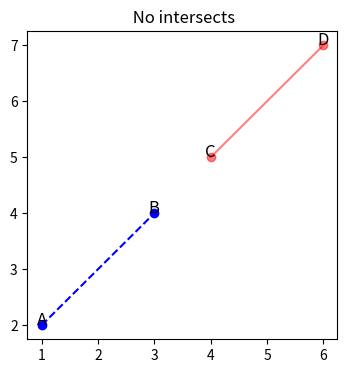
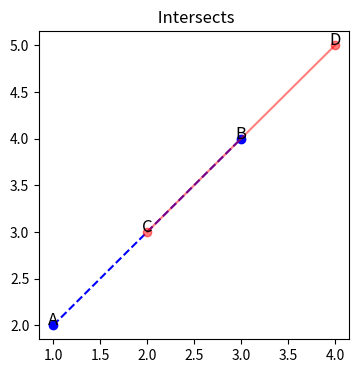
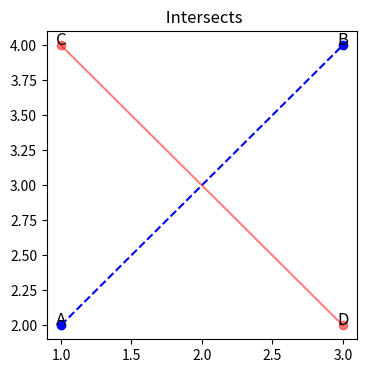
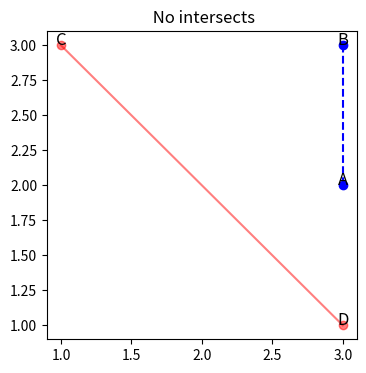
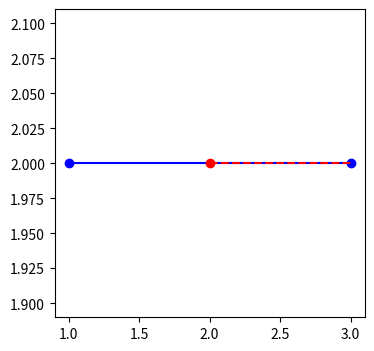

Write the Python code that produced these figures, in order.
import matplotlib.pyplot as plt
import numpy as np
import random

# random.seed(42)

class Point:
    def __init__(self, x, y, z = 0):
        self.x = x
        self.y = y
        self.z = z

    def to_numpy(self):
        return np.array([self.x, self.y, self.z])
    
    def __repr__(self) -> str:
        return f'({self.x}, {self.y}, {self.z})'


def random_point(start: int = 1, end: int = 3) -> Point:
    return Point(random.randint(start, end), random.randint(start, end))


class Segment:
    def __init__(self, p1, p2):
        self.p1 = p1
        self.p2 = p2

    def __repr__(self):
        return f"Segment: ({self.p1.x}, {self.p1.y}) -> ({self.p2.x}, {self.p2.y})"


def plot_segment(s1, s2, title=""):
    plt.figure(figsize=(4, 4))
    plt.plot([s1.p1.x, s1.p2.x], [s1.p1.y, s1.p2.y],
             color='blue', marker='o', linestyle='--')
    plt.plot([s2.p1.x, s2.p2.x], [s2.p1.y, s2.p2.y],
             color='red', marker='o', alpha=0.5)

    plt.text(s1.p1.x, s1.p1.y, 'A', fontsize=12, ha='center')
    plt.text(s1.p2.x, s1.p2.y, 'B', fontsize=12, ha='center')
    plt.text(s2.p1.x, s2.p1.y, 'C', fontsize=12, ha='center')
    plt.text(s2.p2.x, s2.p2.y, 'D', fontsize=12, ha='center')

    plt.title(title)
    plt.show()


def on_segment(p, q, r):
    """Check if point q is on segment pr"""
    p = Point(*p)
    q = Point(*q)
    r = Point(*r)

    in_x_range = q.x <= max(p.x, r.x) and q.x >= min(p.x, r.x)
    in_y_range = q.y <= max(p.y, r.y) and q.y >= min(p.y, r.y)
    if in_x_range and in_y_range:
        return True
    return False


def check_line_intersection(s1: Segment, s2: Segment):
    """Check if two segments intersects

    Args:
        s1 (Segment): _description_
        s2 (Segment): _description_

    Returns:
        bool: _description_

    References:
        https://www.geeksforgeeks.org/orientation-3-ordered-points/
        https://www.geeksforgeeks.org/orientation-3-ordered-points/
    """
    A, B = s2.p1.to_numpy(), s2.p2.to_numpy()
    C, D = s1.p1.to_numpy(), s1.p2.to_numpy()

    print(f'{A=} {B=} {C=} {D=}')

    # * (-): left, 0: parallel/collinear, (+): right
    ba_ca = np.cross(B - A, C - A)[2]
    ba_da = np.cross(B - A, D - A)[2]
    dc_ac = np.cross(D - C, A - C)[2]
    dc_bc = np.cross(D - C, B - C)[2]

    print(f'{ba_ca=} {ba_da=} {dc_ac=} {dc_bc=}')

    if np.sign(ba_ca) != np.sign(ba_da) and np.sign(dc_ac) != np.sign(dc_bc):
        return True
    # Collinear
    elif ba_ca == 0 and on_segment(A, C, B):
        return True
    elif ba_da == 0 and on_segment(A, D, B):
        return True
    elif dc_ac == 0 and on_segment(C, A, D):
        return True
    elif dc_bc == 0 and on_segment(C, B, D):
        return True
    
    return False


# -----------------------------------------------------------------------------
# EXERCISE 2: Check if two segments intersects (or not)
# -----------------------------------------------------------------------------

def cases(case_type = ""):
    if case_type == 'collinear':
        return Segment(Point(1, 2), Point(3, 4)), \
            Segment(Point(4, 5), Point(6, 7))
    elif case_type == 'collinear_overlap':
        return Segment(Point(1, 2), Point(3, 4)),\
            Segment(Point(2, 3), Point(4, 5))
    elif case_type == 'intersection':
        return Segment(Point(1, 2), Point(3, 4)),\
            Segment(Point(1, 4), Point(3, 2))
    elif case_type == 'random':
        return Segment(random_point(), random_point()), \
            Segment(random_point(), random_point())
    else:
        raise ValueError('Invalid case_type')

for case_type in ['collinear',  'collinear_overlap', 'intersection', 'random']:
    segment_1, segment_2 = cases(case_type)

    line_intersection = check_line_intersection(segment_1, segment_2)
    plot_segment(segment_1, segment_2, ' Intersects' if line_intersection else ' No intersects')


"""
segment_1 = Segment(Point(1, 1), Point(3, 3))
segment_2 = Segment(Point(1, 3), Point(3, 1))

segment_1 = Segment(Point(1, 3), Point(2, 2))
segment_2 = Segment(Point(1.5, 2.5), Point(3, 1))
"""

# -----------------------------------------------------------------------------
# EXERCISE 3: Distance from a point to a line
# -----------------------------------------------------------------------------

# https://www.geeksforgeeks.org/minimum-distance-from-a-point-to-the-line-segment-using-vectors/
random_segment = Segment(random_point(), random_point())
point = random_point()

print(point, random_segment)

def distance_point_to_line(p: Point, s: Segment) -> float:
    pass

plt.figure(figsize=(4, 4))
plt.plot([random_segment.p1.x, random_segment.p2.x], [random_segment.p1.y, random_segment.p2.y],
            color='blue', marker='o', linestyle='-')
plt.plot(point.x, point.y, color='red', marker='o')
plt.plot([point.x, random_segment.p2.x], [point.y, random_segment.p2.y], color='red', linestyle='--')
plt.show()

# -----------------------------------------------------------------------------
# EXERCISE 4: Check if a point P belongs to a triangle T
# -----------------------------------------------------------------------------


# -----------------------------------------------------------------------------
# EXERCISE 5: 
# -----------------------------------------------------------------------------


# -----------------------------------------------------------------------------
# EXERCISE 6: 
# -----------------------------------------------------------------------------


# -----------------------------------------------------------------------------
# EXERCISE 7: 
# -----------------------------------------------------------------------------


# -----------------------------------------------------------------------------
# EXERCISE 8: 
# -----------------------------------------------------------------------------
"""
focal distance
divide by Z
    project (X, Y, Z) dividing by Z obtaining (X/Z, Y/Z, Z/Z)
back face culling
"""

# -----------------------------------------------------------------------------
# EXERCISE 9: 
# -----------------------------------------------------------------------------



# -----------------------------------------------------------------------------
# EXERCISE 10: 
# -----------------------------------------------------------------------------



# -----------------------------------------------------------------------------
# EXERCISE 11: 
# -----------------------------------------------------------------------------



# -----------------------------------------------------------------------------
# EXERCISE 12: 
# -----------------------------------------------------------------------------

